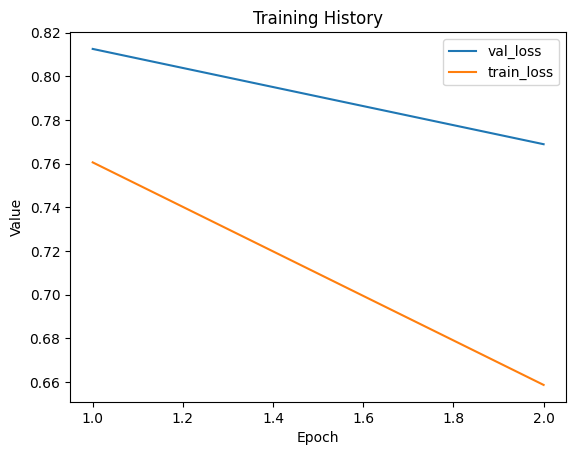

The data file committed next to this chart (first rows):
val_loss, train_loss
0.8126, 0.7606
0.7689, 0.6587
